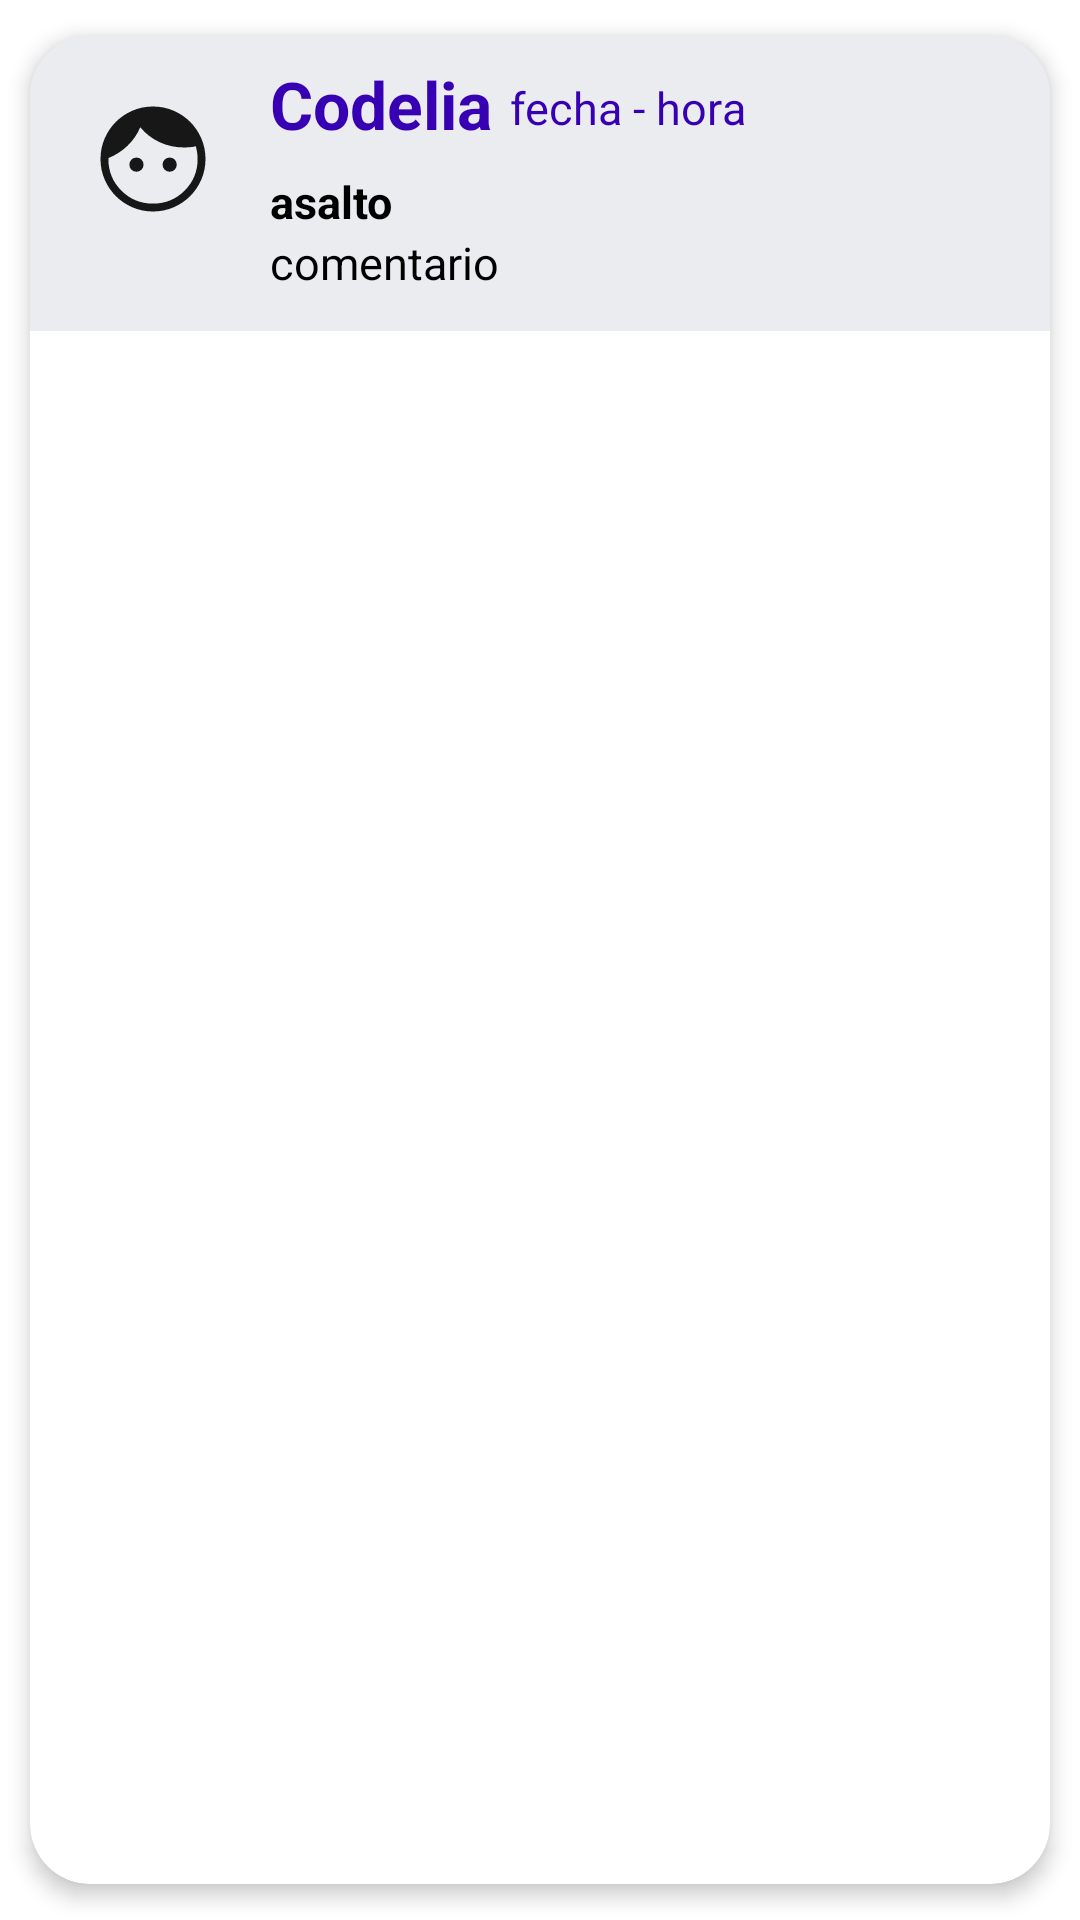

This screen was rendered from an Android layout file. Write that file and the resources it references.
<!-- AndroidManifest.xml: application theme Theme.MaterialComponents.DayNight.NoActionBar -->
<!-- res/layout/activity_list_element2.xml -->
<?xml version="1.0" encoding="utf-8"?>
<androidx.cardview.widget.CardView xmlns:android="http://schemas.android.com/apk/res/android"
    xmlns:app="http://schemas.android.com/apk/res-auto"
    android:id="@+id/item"
    android:background="@color/white"
    android:layout_width="match_parent"
    android:layout_height="wrap_content"
    android:animateLayoutChanges="true"
    app:cardCornerRadius="20dp"
    app:cardElevation="4dp"
    app:cardUseCompatPadding="true">

    <LinearLayout
        android:layout_width="match_parent"
        android:layout_height="wrap_content"
        android:background="@color/light_gray"
        android:animateLayoutChanges="true"
        android:orientation="vertical">

        <RelativeLayout
            android:layout_width="match_parent"
            android:layout_height="wrap_content"
            android:orientation="horizontal"
            android:padding="6dp">

            <ImageView
                android:id="@+id/iconIMage"
                android:layout_width="70dp"
                android:layout_height="70dp"
                android:layout_alignParentStart="true"
                android:layout_alignParentLeft="true"
                android:layout_gravity="center"
                android:paddingLeft="14dp"
                android:paddingRight="14dp"
                app:srcCompat="@drawable/user_icon" />

            <LinearLayout
                android:layout_width="wrap_content"
                android:layout_height="wrap_content"
                android:layout_alignParentTop="true"
                android:layout_marginStart="4dp"
                android:layout_marginLeft="4dp"
                android:layout_marginTop="2dp"
                android:layout_toEndOf="@id/iconIMage"
                android:layout_toRightOf="@id/iconIMage"
                android:orientation="vertical">

                <TextView
                    android:id="@+id/name"
                    android:layout_width="match_parent"
                    android:layout_height="wrap_content"
                    android:text="Codelia"


                    android:textColor="@color/purple_700"
                    android:textSize="22dp"
                    android:textStyle="bold" />

                <TextView
                    android:id="@+id/fecha_hora"
                    android:layout_width="match_parent"
                    android:layout_height="wrap_content"
                    android:layout_marginLeft="80dp"
                    android:layout_marginTop="-24dp"
                    android:layout_marginBottom="2dp"
                    android:text="fecha - hora"
                    android:textColor="@color/purple_700"
                    android:textSize="15dp" />

                <TextView
                    android:id="@+id/tipologia"
                    android:layout_width="match_parent"
                    android:layout_height="wrap_content"
                    android:layout_marginTop="9dp"
                    android:text="asalto"
                    android:textColor="@color/black"
                    android:textSize="15dp"
                    android:textStyle="bold" />

                <TextView
                    android:id="@+id/comentario"
                    android:layout_width="240dp"
                    android:layout_height="wrap_content"
                    android:text="comentario"
                    android:textColor="@color/black"
                    android:textSize="15dp" />

                <ImageView
                    android:id="@+id/delete_icon"
                    android:layout_width="50dp"
                    android:layout_height="50dp"
                    android:layout_alignParentStart="true"
                    android:layout_alignParentLeft="true"
                    android:layout_marginLeft="210dp"


                    android:layout_marginTop="-45dp"
                    android:layout_marginBottom="0dp"
                    app:srcCompat="@android:drawable/list_selector_background" />
            </LinearLayout>


        </RelativeLayout>
    </LinearLayout>
</androidx.cardview.widget.CardView>
<!-- resources referenced by this layout -->
<resources>
  <color name="black">#FF000000</color>
  <color name="light_gray">#EBECF0</color>
  <color name="purple_700">#FF3700B3</color>
  <color name="white">#FFFFFFFF</color>
  <!-- drawable user_icon (drawable) -->
  <vector android:alpha="0.9" android:height="48dp"
      android:viewportHeight="48" android:viewportWidth="48"
      android:width="48dp" xmlns:android="http://schemas.android.com/apk/res/android">
      <path android:fillColor="#FF000000" android:pathData="M17.7,28.85q-1.15,0 -1.925,-0.775Q15,27.3 15,26.15t0.775,-1.925q0.775,-0.775 1.925,-0.775t1.925,0.775q0.775,0.775 0.775,1.925t-0.775,1.925q-0.775,0.775 -1.925,0.775ZM30.35,28.85q-1.15,0 -1.925,-0.775 -0.775,-0.775 -0.775,-1.925t0.775,-1.925q0.775,-0.775 1.925,-0.775t1.925,0.775q0.775,0.775 0.775,1.925t-0.775,1.925q-0.775,0.775 -1.925,0.775ZM24,41q7.1,0 12.05,-4.95Q41,31.1 41,24q0,-1.3 -0.2,-2.55 -0.2,-1.25 -0.5,-2.3 -1,0.25 -2.175,0.35 -1.175,0.1 -2.425,0.1 -4.85,0 -9.175,-2 -4.325,-2 -7.375,-5.7 -1.7,4.05 -4.875,7.075Q11.1,22 7,23.65L7,24q0,7.1 4.95,12.05Q16.9,41 24,41ZM24,44q-4.15,0 -7.8,-1.575 -3.65,-1.575 -6.35,-4.275 -2.7,-2.7 -4.275,-6.35Q4,28.15 4,24t1.575,-7.8Q7.15,12.55 9.85,9.85q2.7,-2.7 6.35,-4.275Q19.85,4 24,4t7.8,1.575q3.65,1.575 6.35,4.275 2.7,2.7 4.275,6.35Q44,19.85 44,24t-1.575,7.8q-1.575,3.65 -4.275,6.35 -2.7,2.7 -6.35,4.275Q28.15,44 24,44Z"/>
  </vector>
</resources>
